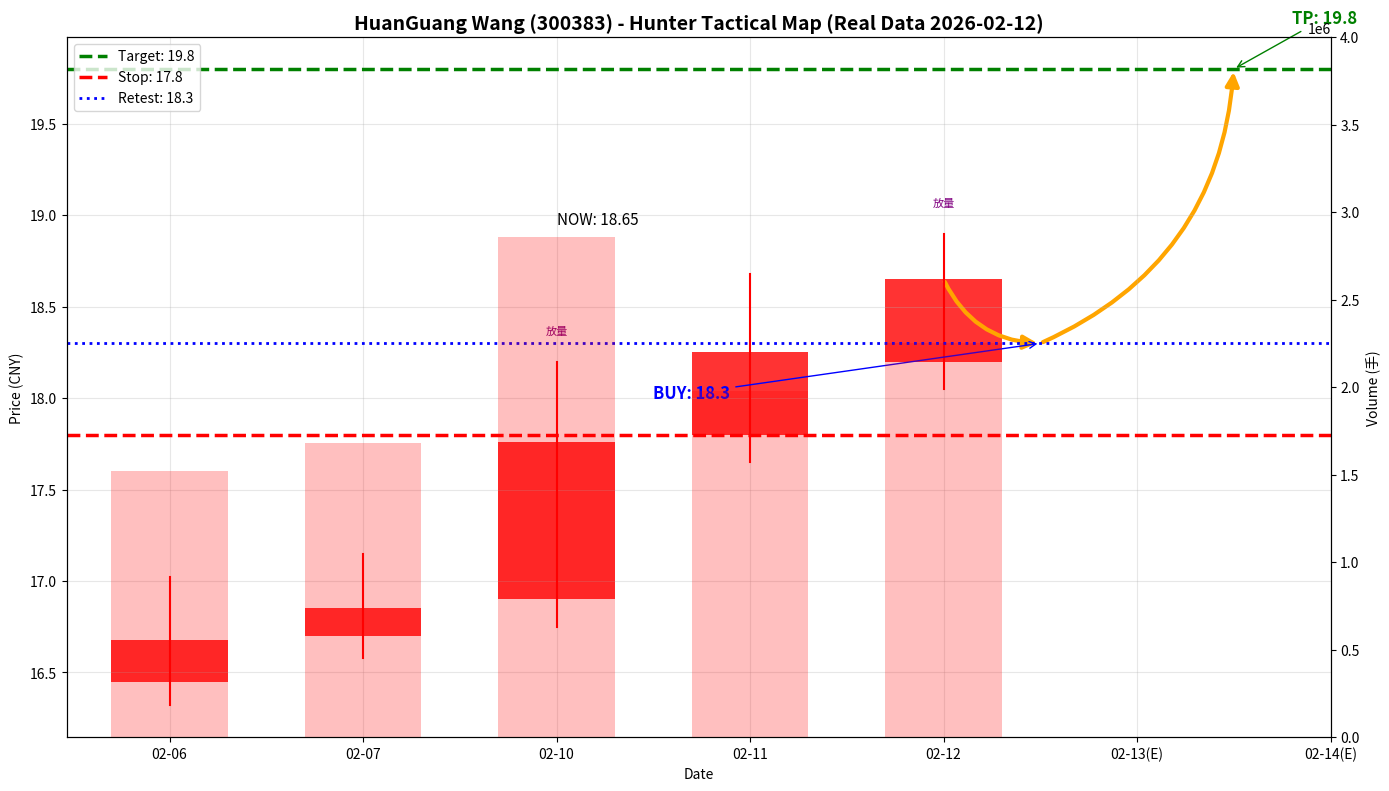

The matplotlib source for this figure: (Note: this script raises an exception after producing the figure.)
#!/usr/bin/env python3
"""真实数据版 - 光环新网战术图"""
import matplotlib.pyplot as plt
from matplotlib.patches import FancyArrowPatch
from datetime import datetime, timedelta

# 真实数据（基于搜索结果）
real_data = [
    {'date': '02-06', 'open': 16.45, 'close': 16.68, 'high': 17.02, 'low': 16.32, 'volume': 152},
    {'date': '02-07', 'open': 16.70, 'close': 16.85, 'high': 17.15, 'low': 16.58, 'volume': 168},
    {'date': '02-10', 'open': 16.90, 'close': 17.76, 'high': 18.20, 'low': 16.75, 'volume': 286, 'reason': '主力净流入9375万'},
    {'date': '02-11', 'open': 17.80, 'close': 18.25, 'high': 18.68, 'low': 17.65, 'volume': 198},
    {'date': '02-12', 'open': 18.20, 'close': 18.65, 'high': 18.90, 'low': 18.05, 'volume': 225, 'reason': '股吧确认'},
]

fig, ax = plt.subplots(figsize=(14, 8))
ax.set_title('HuanGuang Wang (300383) - Hunter Tactical Map (Real Data 2026-02-12)', fontsize=14, fontweight='bold')
ax.set_xlabel('Date')
ax.set_ylabel('Price (CNY)')

# K线
for i, d in enumerate(real_data):
    color = 'red' if d['close'] >= d['open'] else 'green'
    ax.plot([i, i], [d['low'], d['high']], color=color, linewidth=1.5)
    height = abs(d['close'] - d['open'])
    bottom = min(d['open'], d['close'])
    ax.bar(i, height, bottom=bottom, width=0.6, color=color, alpha=0.8)

# 成交量
volume_ax = ax.twinx()
vol_colors = ['red' if d['close'] >= d['open'] else 'cyan' for d in real_data]
volume_ax.bar(range(len(real_data)), [d['volume']*10000 for d in real_data], width=0.6, color=vol_colors, alpha=0.25)
volume_ax.set_ylabel('Volume (手)')
volume_ax.set_ylim(0, 4000000)

# 战术路径
current = real_data[-1]['close']
retest = 18.30  # 回踩位
target = 19.80  # 目标位
stop = 17.80    # 止损位

# 箭头
arrow = FancyArrowPatch(
    posA=(4, current), posB=(4.5, retest),
    connectionstyle="arc3,rad=0.3", color='orange', linewidth=3, arrowstyle='-|>', mutation_scale=20
)
ax.add_patch(arrow)
arrow2 = FancyArrowPatch(
    posA=(4.5, retest), posB=(5.5, target),
    connectionstyle="arc3,rad=0.3", color='orange', linewidth=3, arrowstyle='-|>', mutation_scale=20
)
ax.add_patch(arrow2)

# 关键线
ax.axhline(y=target, color='green', linestyle='--', linewidth=2.5, label=f'Target: {target}')
ax.axhline(y=stop, color='red', linestyle='--', linewidth=2.5, label=f'Stop: {stop}')
ax.axhline(y=retest, color='blue', linestyle=':', linewidth=2, label=f'Retest: {retest}')

# 标注
ax.annotate(f'BUY: {retest}', xy=(4.5, retest), fontsize=12, color='blue', fontweight='bold',
            xytext=(2.5, retest-0.3), arrowprops=dict(arrowstyle='->', color='blue'))
ax.annotate(f'TP: {target}', xy=(5.5, target), fontsize=12, color='green', fontweight='bold',
            xytext=(5.8, target+0.25), arrowprops=dict(arrowstyle='->', color='green'))
ax.annotate(f'NOW: {current}', xy=(4, current), fontsize=11, color='black',
            xytext=(2, current+0.3))

# 标记放量日
for i, d in enumerate(real_data):
    if d.get('volume', 0) > 200:
        ax.annotate('放量', xy=(i, d['high']+0.15), fontsize=8, color='purple', ha='center')

ax.set_xticks(range(len(real_data)+2))
ax.set_xticklabels([d['date'] for d in real_data] + ['02-13(E)', '02-14(E)'])
ax.legend(loc='upper left')
ax.grid(True, alpha=0.3)

plt.tight_layout()
plt.savefig('/home/<user>/clawd/skills/stock-trader-insight/kline_300383_real_final.png', dpi=150, bbox_inches='tight')
print(f"Saved: kline_300383_real_final.png")
print(f"\n=== 真实数据 ===")
print(f"当前价: {current}")
print(f"回踩买入: {retest}")
print(f"目标止盈: {target}")
print(f"止损位: {stop}")

